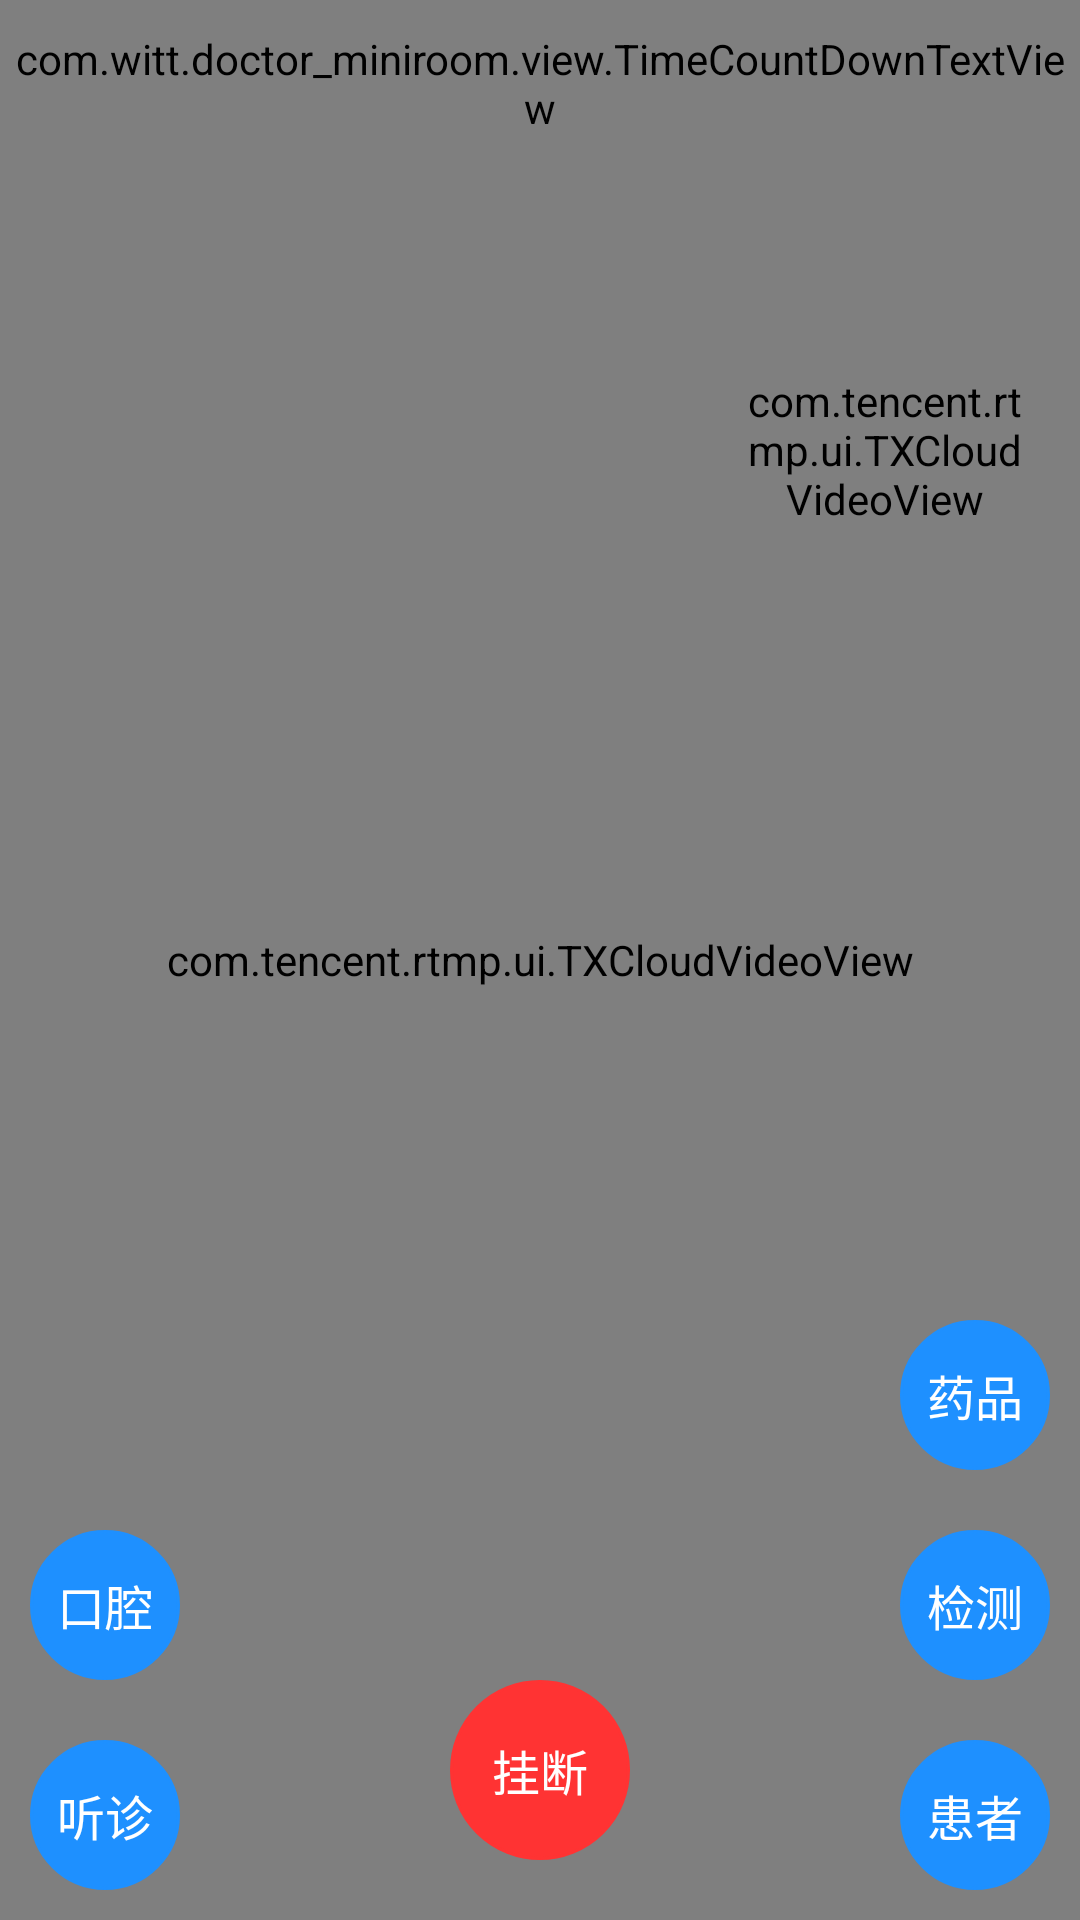

Produce the Android XML layout that renders to this screen, including the resource entries it uses.
<!-- AndroidManifest.xml: application theme Theme.Doctor_MiniRoom -->
<!-- res/layout/activity_video_room.xml -->
<?xml version="1.0" encoding="utf-8"?>
<androidx.coordinatorlayout.widget.CoordinatorLayout xmlns:android="http://schemas.android.com/apk/res/android"
    xmlns:app="http://schemas.android.com/apk/res-auto"
    xmlns:tools="http://schemas.android.com/tools"
    android:id="@+id/root_Layout"
    android:layout_width="match_parent"
    android:layout_height="match_parent"
    android:background="@color/black"
    android:orientation="vertical"
    tools:context=".mvpmoudle.ui.VideoRoomActivity">
    
    <RelativeLayout
        android:layout_width="match_parent"
        android:layout_height="match_parent">
        
        <com.tencent.rtmp.ui.TXCloudVideoView
            android:id="@+id/location_videoView"
            android:layout_width="match_parent"
            android:layout_height="match_parent" />
        
        <com.tencent.rtmp.ui.TXCloudVideoView
            android:id="@+id/remote_videoView"
            android:layout_width="100dp"
            android:layout_height="160dp"
            android:layout_alignParentEnd="true"
            android:layout_marginTop="70dp"
            android:layout_marginEnd="15dp" />

        <com.witt.doctor_miniroom.view.TimeCountDownTextView
            android:id="@+id/video_time"
            android:layout_width="wrap_content"
            android:layout_height="wrap_content"
            android:layout_centerHorizontal="true"
            android:layout_marginTop="@dimen/dp10"
            android:textColor="@color/white"
            android:textSize="@dimen/sp18"
            tools:ignore="RelativeOverlap" />

        <TextView
            android:id="@+id/over_video_btn"
            android:layout_width="@dimen/dp60"
            android:layout_height="@dimen/dp60"
            android:layout_alignParentBottom="true"
            android:layout_centerHorizontal="true"
            android:layout_marginBottom="@dimen/dp20"
            android:background="@drawable/shape_circular_red"
            android:gravity="center"
            android:text="@string/hang_up_str"
            android:textColor="@color/white"
            android:textSize="@dimen/sp16" />

        
        <LinearLayout
            android:id="@+id/video_function_left"
            android:layout_width="wrap_content"
            android:layout_height="wrap_content"
            android:layout_alignParentStart="true"
            android:layout_alignParentBottom="true"
            android:gravity="center"
            android:orientation="vertical"
            android:padding="@dimen/dp10">
            
            <TextView
                android:id="@+id/mouth_test"
                android:layout_width="@dimen/dp50"
                android:layout_height="@dimen/dp50"
                android:layout_marginBottom="@dimen/dp10"
                android:background="@drawable/shape_circular_blue90"
                android:gravity="center"
                android:singleLine="true"
                android:text="@string/mouth_test_str"
                android:textColor="@color/white"
                android:textSize="@dimen/sp16" />
            
            <TextView
                android:id="@+id/auscultation_test"
                android:layout_width="@dimen/dp50"
                android:layout_height="@dimen/dp50"
                android:layout_marginTop="@dimen/dp10"
                android:background="@drawable/shape_circular_blue90"
                android:gravity="center"
                android:singleLine="true"
                android:text="@string/auscultation_test_str"
                android:textColor="@color/white"
                android:textSize="@dimen/sp16" />
        </LinearLayout>
        
        <LinearLayout
            android:id="@+id/video_function_right"
            android:layout_width="wrap_content"
            android:layout_height="wrap_content"
            android:layout_alignParentEnd="true"
            android:layout_alignParentBottom="true"
            android:gravity="center"
            android:orientation="vertical"
            android:padding="@dimen/dp10">
            
            <TextView
                android:id="@+id/drug_test"
                android:layout_width="@dimen/dp50"
                android:layout_height="@dimen/dp50"
                android:layout_marginBottom="@dimen/dp10"
                android:background="@drawable/shape_circular_blue90"
                android:gravity="center"
                android:singleLine="true"
                android:text="@string/drug_test_str"
                android:textColor="@color/white"
                android:textSize="@dimen/sp16" />
            
            <TextView
                android:id="@+id/detection_test"
                android:layout_width="@dimen/dp50"
                android:layout_height="@dimen/dp50"
                android:layout_marginTop="@dimen/dp10"
                android:layout_marginBottom="@dimen/dp10"
                android:background="@drawable/shape_circular_blue90"
                android:gravity="center"
                android:singleLine="true"
                android:text="@string/detection_test_str"
                android:textColor="@color/white"
                android:textSize="@dimen/sp16" />
            
            <TextView
                android:id="@+id/patient_info"
                android:layout_width="@dimen/dp50"
                android:layout_height="@dimen/dp50"
                android:layout_marginTop="@dimen/dp10"
                android:background="@drawable/shape_circular_blue90"
                android:gravity="center"
                android:singleLine="true"
                android:text="@string/patient_info_str"
                android:textColor="@color/white"
                android:textSize="@dimen/sp16" />
        </LinearLayout>
    </RelativeLayout>
    
    <LinearLayout
        android:id="@+id/bottomDrawer_layout"
        android:layout_width="match_parent"
        android:layout_height="wrap_content"
        android:background="@drawable/shape_rectangle_white"
        android:orientation="vertical"
        app:behavior_hideable="true"
        app:behavior_peekHeight="0dp"
        app:layout_behavior="@string/bottom_sheet_behavior" />
</androidx.coordinatorlayout.widget.CoordinatorLayout>
<!-- resources referenced by this layout -->
<resources>
  <color name="black">#FF000000</color>
  <color name="white">#FFFFFFFF</color>
  <dimen name="dp10">10dp</dimen>
  <dimen name="dp20">20dp</dimen>
  <dimen name="dp50">50dp</dimen>
  <dimen name="dp60">60dp</dimen>
  <dimen name="sp16">16sp</dimen>
  <dimen name="sp18">18sp</dimen>
  <!-- drawable shape_circular_blue90 (drawable) -->
  <?xml version="1.0" encoding="utf-8"?>
  <shape xmlns:android="http://schemas.android.com/apk/res/android"
      android:shape="oval"
      android:useLevel="false">
      <solid android:color="@color/blue_90" />
      <stroke
          android:width="1dp"
          android:color="@color/blue_90" />
  </shape>
  <!-- drawable shape_circular_red (drawable) -->
  <?xml version="1.0" encoding="utf-8"?>
  <shape xmlns:android="http://schemas.android.com/apk/res/android"
      android:shape="oval"
      android:useLevel="false">
      <solid android:color="@color/red" />
      <stroke
          android:width="1dp"
          android:color="@color/red" />
  </shape>
  <!-- drawable shape_rectangle_white (drawable) -->
  <?xml version="1.0" encoding="utf-8"?>
  <shape xmlns:android="http://schemas.android.com/apk/res/android"
      android:shape="rectangle">
      <solid android:color="@color/white" />
      <corners
          android:topLeftRadius="@dimen/dp20"
          android:topRightRadius="@dimen/dp20" />
      <padding
          android:bottom="@dimen/dp10"
          android:left="@dimen/dp10"
          android:right="@dimen/dp10"
          android:top="@dimen/dp5" />
  
  </shape>
  <string name="auscultation_test_str">听诊</string>
  <string name="detection_test_str">检测</string>
  <string name="drug_test_str">药品</string>
  <string name="hang_up_str">挂断</string>
  <string name="mouth_test_str">口腔</string>
  <string name="patient_info_str">患者</string>
  <style name="Theme.Doctor_MiniRoom" parent="Theme.MaterialComponents.DayNight.NoActionBar.Bridge">
          
          <item name="colorPrimary">@color/blue_90</item>
          <item name="colorPrimaryVariant">@color/blue_90</item>
          <item name="colorOnPrimary">@color/white</item>
          
          <item name="colorSecondary">@color/teal_200</item>
          <item name="colorSecondaryVariant">@color/teal_700</item>
          <item name="colorOnSecondary">@color/black</item>
          
          <item name="android:statusBarColor" tools:targetApi="l">@color/white</item>
          
      </style>
  <color name="blue_90">#1E90FF</color>
  <color name="red">#FF3333</color>
  <dimen name="dp5">5dp</dimen>
  <color name="teal_200">#FF03DAC5</color>
  <color name="teal_700">#FF018786</color>
</resources>
